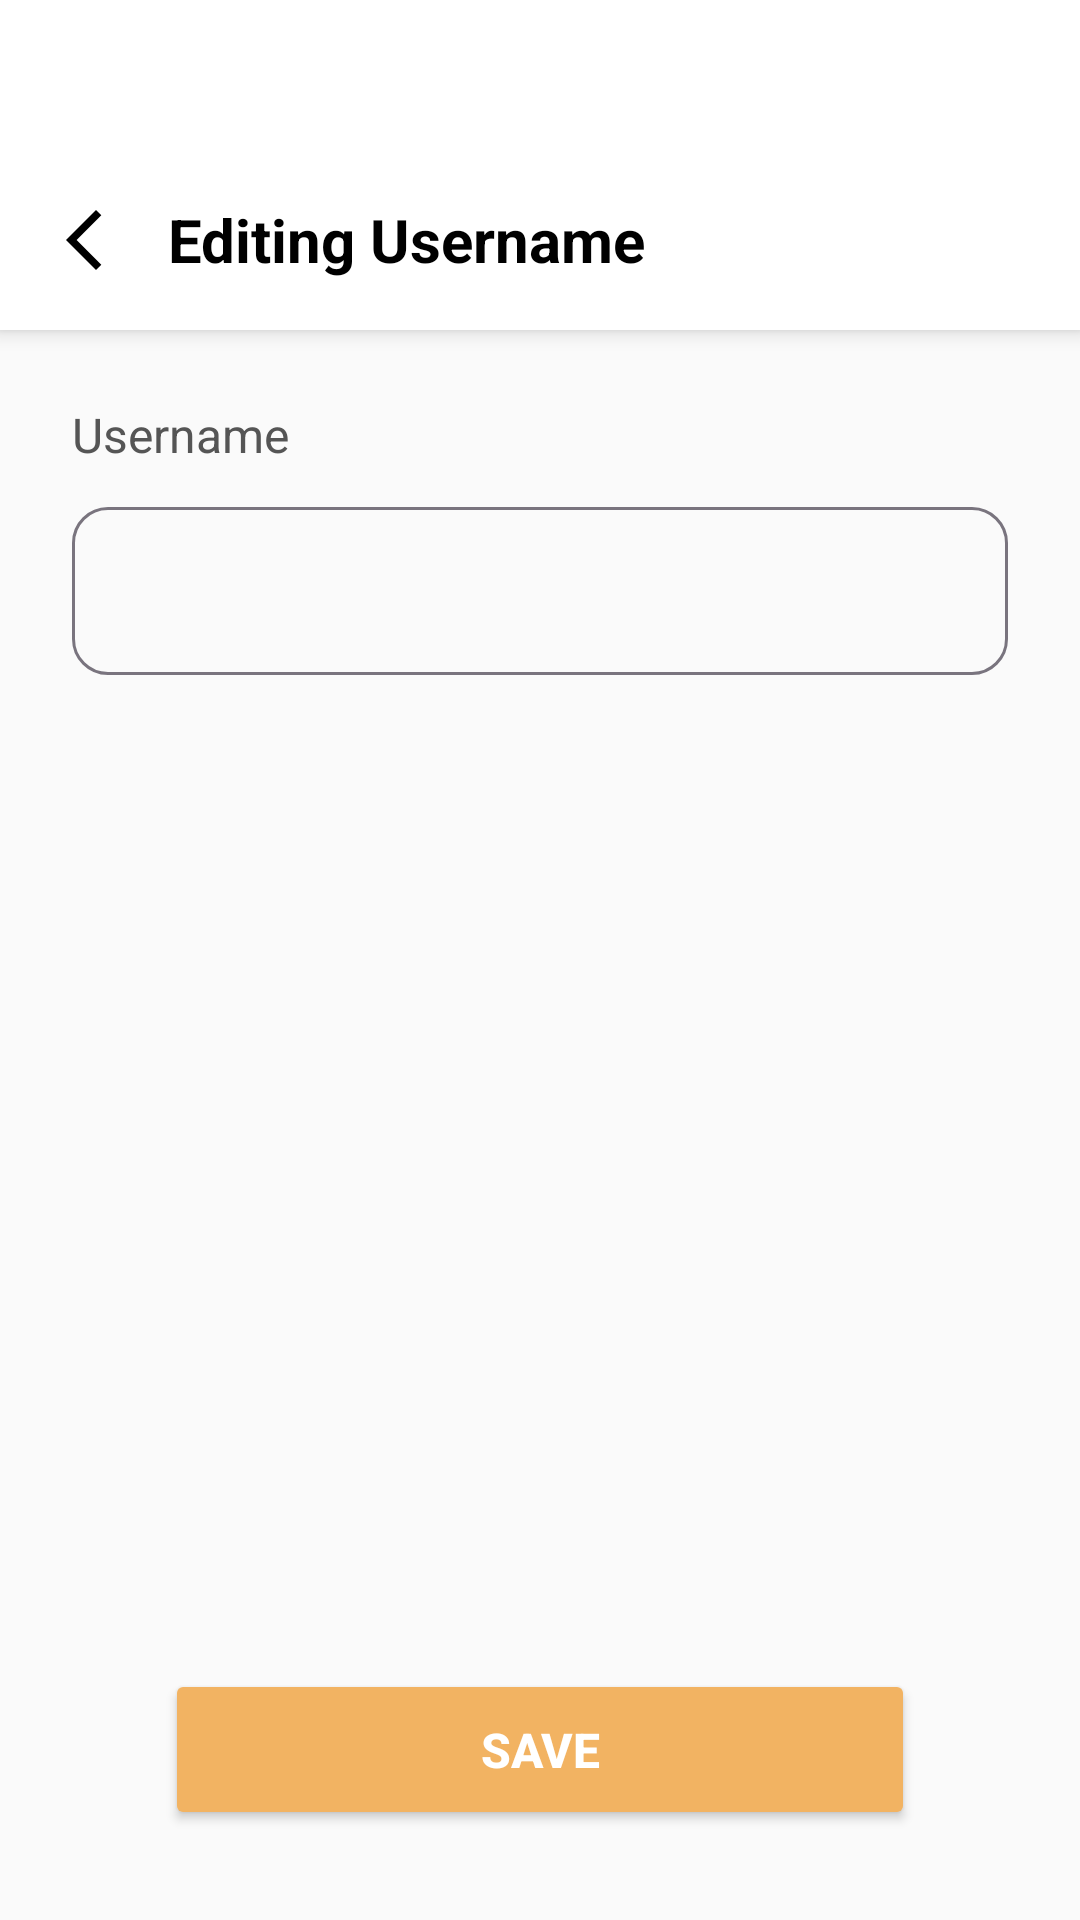

This screen was rendered from an Android layout file. Write that file and the resources it references.
<!-- AndroidManifest.xml: application theme Theme.ChaofanAndShake -->
<!-- res/layout/activity_username.xml -->
<?xml version="1.0" encoding="utf-8"?>
<RelativeLayout xmlns:android="http://schemas.android.com/apk/res/android"
    xmlns:app="http://schemas.android.com/apk/res-auto"
    android:id="@+id/rootLayout"
    android:layout_width="match_parent"
    android:layout_height="match_parent"
    android:background="#FAFAFA">

    
    <LinearLayout
        android:id="@+id/topBar"
        android:layout_width="match_parent"
        android:layout_height="110dp"
        android:background="#FFFFFF"
        android:elevation="4dp"
        android:paddingTop="50dp"
        android:orientation="horizontal"
        android:paddingStart="16dp"
        android:paddingEnd="16dp"
        android:gravity="center_vertical">

        <ImageView
            android:id="@+id/backBtn"
            android:layout_width="24dp"
            android:layout_height="24dp"
            app:srcCompat="@drawable/back_icon"
            android:contentDescription="Back" />

        <TextView
            android:id="@+id/titleText"
            android:layout_width="wrap_content"
            android:layout_height="wrap_content"
            android:text="Editing Username"
            android:textSize="20sp"
            android:textStyle="bold"
            android:layout_marginStart="16dp"
            android:textColor="#000000" />
    </LinearLayout>

    
    <ScrollView
        android:id="@+id/scrollView"
        android:layout_below="@id/topBar"
        android:layout_above="@+id/btnSaveName"
        android:layout_width="match_parent"
        android:layout_height="match_parent"
        android:padding="24dp">

        <LinearLayout
            android:layout_width="match_parent"
            android:layout_height="wrap_content"
            android:orientation="vertical">

            <TextView
                android:layout_width="wrap_content"
                android:layout_height="wrap_content"
                android:text="Username"
                android:textSize="16sp"
                android:textColor="#555555"
                android:layout_marginBottom="8dp" />

            <com.google.android.material.textfield.TextInputLayout
                android:id="@+id/layoutUsername"
                android:layout_width="match_parent"
                android:layout_height="wrap_content"
                app:boxBackgroundMode="outline"
                app:boxCornerRadiusTopStart="12dp"
                app:boxCornerRadiusTopEnd="12dp"
                app:boxCornerRadiusBottomStart="12dp"
                app:boxCornerRadiusBottomEnd="12dp"
                app:errorEnabled="true">

                <com.google.android.material.textfield.TextInputEditText
                    android:id="@+id/etNewUsername"
                    android:layout_width="match_parent"
                    android:layout_height="56dp"
                    android:paddingStart="16dp"
                    android:paddingEnd="16dp"
                    android:textColor="#000000"
                    android:textSize="16sp"
                    android:inputType="text" />
            </com.google.android.material.textfield.TextInputLayout>
        </LinearLayout>
    </ScrollView>

    
    <Button
        android:id="@+id/btnSaveName"
        android:layout_width="250dp"
        android:layout_height="wrap_content"
        android:layout_alignParentBottom="true"
        android:layout_centerHorizontal="true"
        android:text="Save"
        android:textStyle="bold"
        android:backgroundTint="@color/prim_login"
        android:textColor="#FFFFFF"
        android:padding="16dp"
        android:layout_marginBottom="30dp"
        android:textSize="16sp"/>
</RelativeLayout>
<!-- resources referenced by this layout -->
<resources>
  <color name="prim_login">#F2B362</color>
  <!-- drawable back_icon (drawable) -->
  <vector xmlns:android="http://schemas.android.com/apk/res/android"
      android:width="24dp"
      android:height="24dp"
      android:viewportWidth="24"
      android:viewportHeight="24">
  
      <path
          android:fillColor="#000000"
          android:pathData="M17.77,3.77l-1.77,-1.77l-10,10l10,10l1.77,-1.77l-8.23,-8.23z"/>
  </vector>
  <style name="Theme.ChaofanAndShake" parent="Base.Theme.ChaofanAndShake" />
  <style name="Base.Theme.ChaofanAndShake" parent="Theme.Material3.Light.NoActionBar">
          
          <item name="colorPrimary">@color/prim_login</item>
          <item name="colorPrimaryVariant">@color/prim_login</item>
          <item name="colorSecondary">@color/secon_login</item>
          <item name="colorSecondaryVariant">@color/secon_login</item>
          <item name="android:statusBarColor">@color/prim_login</item>
          <item name="android:windowTranslucentStatus">true</item>
          <item name="android:textColorHint">@android:color/black</item>
          <item name="android:textColor">@android:color/black</item>
      </style>
  <color name="secon_login">#FF9800</color>
</resources>
